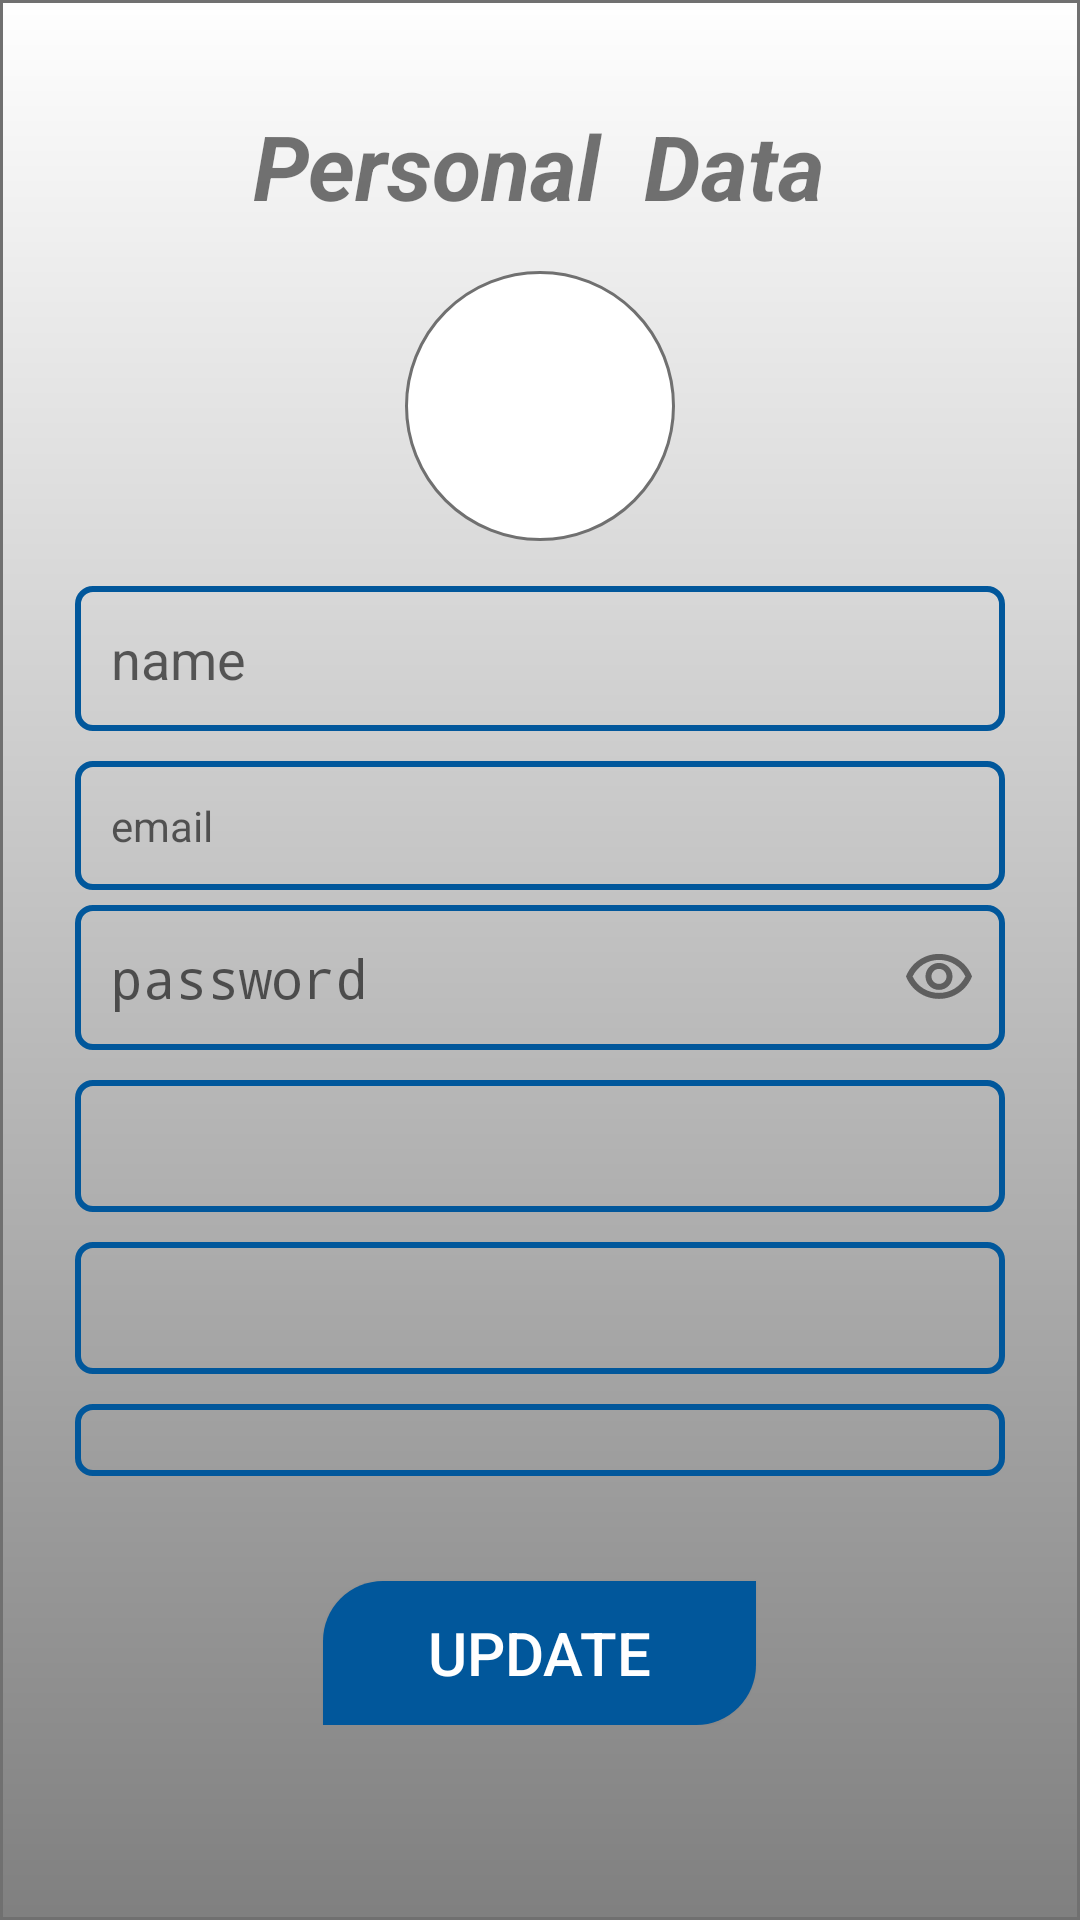

Layout XML and referenced resources for this Android screen:
<!-- AndroidManifest.xml: application theme AppTheme -->
<!-- res/layout/activity_profile.xml -->
<?xml version="1.0" encoding="utf-8"?>
<RelativeLayout xmlns:android="http://schemas.android.com/apk/res/android"
    xmlns:app="http://schemas.android.com/apk/res-auto"
    xmlns:tools="http://schemas.android.com/tools"
    android:layout_width="match_parent"
    android:layout_height="match_parent"
    android:background="@drawable/backgrond"
    android:orientation="vertical"
    tools:context=".ui.student_data.ProfileActivity">

    <ScrollView
        android:layout_width="match_parent"
        android:layout_height="match_parent">

        <LinearLayout
            android:layout_width="match_parent"
            android:layout_height="match_parent"
            android:orientation="vertical"
            android:padding="25dp"
            >

            <TextView
                android:layout_width="wrap_content"
                android:layout_height="wrap_content"
                android:layout_marginTop="10dp"
                android:text="Personal  Data"
                android:textSize="30sp"
             android:layout_gravity="center"
                android:textStyle="bold|italic"
                />



            <ImageView
                android:layout_width="90dp"
                android:layout_height="90dp"
                android:id="@+id/addImage"
                android:layout_gravity="center"
                android:src="@drawable/ellipse_9"
                android:layout_marginTop="15dp"/>


            <EditText
                android:layout_width="match_parent"
                android:layout_height="wrap_content"
                android:id="@+id/nameedit"
                android:hint="name"
                android:layout_marginTop="15dp"
                android:background="@drawable/signup_shape_edit"
                android:padding="12dp" />



            <TextView
                android:layout_width="match_parent"
                android:layout_height="wrap_content"
                android:id="@+id/emailedit"
               android:inputType="textEmailAddress"
                android:hint="email"
                android:layout_marginTop="10dp"
                android:background="@drawable/signup_shape_edit"
                android:padding="12dp" />

            <RelativeLayout
                android:layout_width="match_parent"
                android:layout_height="wrap_content"
                android:background="@drawable/signup_shape_edit"
                android:layout_marginTop="5dp"
                >
                <EditText
                    android:layout_width="match_parent"
                    android:layout_height="wrap_content"
                    android:id="@+id/passwordedit"
                    android:inputType="textPassword"
                    android:backgroundTint="@android:color/transparent"
                    android:padding="12dp"
                    android:hint="password"
                    />
                <ImageView
                    android:layout_width="wrap_content"
                    android:layout_height="wrap_content"
                    android:id="@+id/eyeId"
                    android:layout_alignParentEnd="true"
                    android:layout_centerInParent="true"
                    android:paddingEnd="10dp"
                    android:src="@drawable/icon_visibility_outlined"/>
            </RelativeLayout>



            <androidx.appcompat.widget.AppCompatSpinner
                android:layout_width="match_parent"
                android:layout_height="wrap_content"
                android:id="@+id/universitySpinner"
                android:layout_marginTop="10dp"
                android:background="@drawable/signup_shape_edit"
                android:padding="22dp" />
            <androidx.appcompat.widget.AppCompatSpinner
                android:layout_width="match_parent"
                android:layout_height="wrap_content"
                android:id="@+id/facultySpinner"
                android:layout_marginTop="10dp"
                android:background="@drawable/signup_shape_edit"
                android:padding="22dp" />

            <androidx.recyclerview.widget.RecyclerView
                android:id="@+id/departmentsRecyclerView"
                android:layout_width="match_parent"
                android:layout_height="wrap_content"
                android:layout_marginTop="10dp"
                android:background="@drawable/signup_shape_edit"
                android:padding="12dp"
                />

            <Button
                android:layout_width="wrap_content"
                android:layout_height="wrap_content"
                android:id="@+id/nextBtn"
                android:layout_gravity="center"
                android:layout_marginTop="35dp"
                android:background="@drawable/custom_button"
                android:paddingStart="35dp"
                android:paddingEnd="35dp"
                android:text="Update"
                android:textColor="@color/white"
                android:textSize="20sp" />
        </LinearLayout>
    </ScrollView>
    <FrameLayout
        android:id="@+id/progress_view"
        android:layout_width="match_parent"
        android:layout_height="match_parent"
        android:layout_centerInParent="true"
        android:alpha=".5"
        android:animateLayoutChanges="true"
        android:background="#B0E6CECE"
        android:clickable="true"
        android:focusable="true"
        android:visibility="gone"
        >

        <ProgressBar
            style="?android:attr/progressBarStyleLarge"
            android:layout_width="wrap_content"
            android:layout_height="wrap_content"
            android:layout_gravity="center"
            android:indeterminate="true"
            android:indeterminateDrawable="@drawable/progress_drawable"
            android:indeterminateDuration="500"
            android:indeterminateTint="@color/colorPrimary"/>
    </FrameLayout>

</RelativeLayout>
<!-- resources referenced by this layout -->
<resources>
  <color name="colorPrimary">#01579b</color>
  <color name="white">#ffffff</color>
  <!-- drawable backgrond: png bitmap (drawable-hdpi, 4483 bytes) -->
  <!-- drawable custom_button (drawable) -->
  <?xml version="1.0" encoding="utf-8"?>
  <shape xmlns:android="http://schemas.android.com/apk/res/android"
      android:shape="rectangle">
      <corners android:topLeftRadius="20dp"
  
          android:bottomRightRadius="20dp"/>
      <solid android:color="@color/colorPrimary" />
  
  </shape>
  <!-- drawable ellipse_9: png bitmap (drawable-hdpi, 5304 bytes) -->
  <!-- drawable icon_visibility_outlined: png bitmap (drawable-hdpi, 725 bytes) -->
  <!-- drawable progress_drawable (drawable) -->
  <?xml version="1.0" encoding="utf-8"?>
  <rotate xmlns:android="http://schemas.android.com/apk/res/android"
      android:duration="100"
      android:fromDegrees="0"
      android:pivotX="50%"
      android:pivotY="50%"
      android:toDegrees="360">
      <shape
          android:innerRadiusRatio="3"
          android:shape="ring"
          android:thicknessRatio="20"
          android:useLevel="false">
  
          <size
              android:width="76dp"
              android:height="76dp" />
          <gradient
              android:angle="0"
              android:endColor="@color/colorPrimary"
              android:startColor="@android:color/transparent"
              android:type="sweep"
              android:useLevel="false" />
      </shape>
  </rotate>
  <!-- drawable signup_shape_edit (drawable) -->
  <shape xmlns:android="http://schemas.android.com/apk/res/android">
  
      
      <stroke android:color="@color/colorPrimary" android:width="2dp"/>
      <corners android:radius="5dp" />
  </shape>
  <style name="AppTheme" parent="Theme.AppCompat.Light.DarkActionBar">
          
          <item name="colorPrimary">@color/colorPrimary</item>
          <item name="colorPrimaryDark">@color/colorPrimaryDark</item>
          <item name="colorAccent">@color/colorAccent</item>
      </style>
  <color name="colorPrimaryDark">#01579b</color>
  <color name="colorAccent">#D81B60</color>
</resources>
